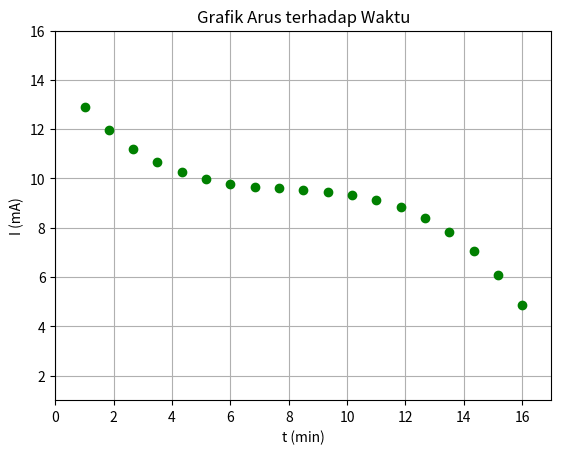

Python code for this plot:
import matplotlib.pyplot as plt

print ("Aplikasi integrasi metode trapezoid")
print ("app version 1.0 alpha\n")

a = 1 #batas bawah
b = 16 #batas atas

n = 18 #banyak iterasi
h = (b-a)/n #kepadatan

print("batas bawah\t:" + str(a))
print("batas atas\t:" + str(b))
print("jml iterasi\t:" + str(n))
print("besar h\t\t:" + str(h))

x = [0 for it in list(range(n+1))]
y = [0 for it in list(range(n+1))]

for i in list(range(n+1)):
    x[i] = a+i*h
    y[i] = -0.0081*(pow(x[i],3)) + 0.1951*pow(x[i],2) - 1.6411*x[i] + 14.355

#y = -0,0081x3 + 0,1951x2 - 1,6411x + 14,355

sum_f = 0
for it in list(range(1,n,1)):
    sum_f += y[it]

for o in list(range(n+1)):
    print(str(o) + "\t" + str(round(x[o],2)) + "\t" + str(round(y[o],2)))

L = (h/2) * (y[0] + 2*sum_f + y[n])

print("\nHasil itegrasi\t:" + str(round(L,3)))

plt.plot(x,y, "go")
plt.title("Grafik Arus terhadap Waktu")
plt.xlabel("t (min)")
plt.ylabel("I (mA)")
plt.grid(True)
plt.axis([x[0]-1, x[n]+1, a, b])
plt.show()